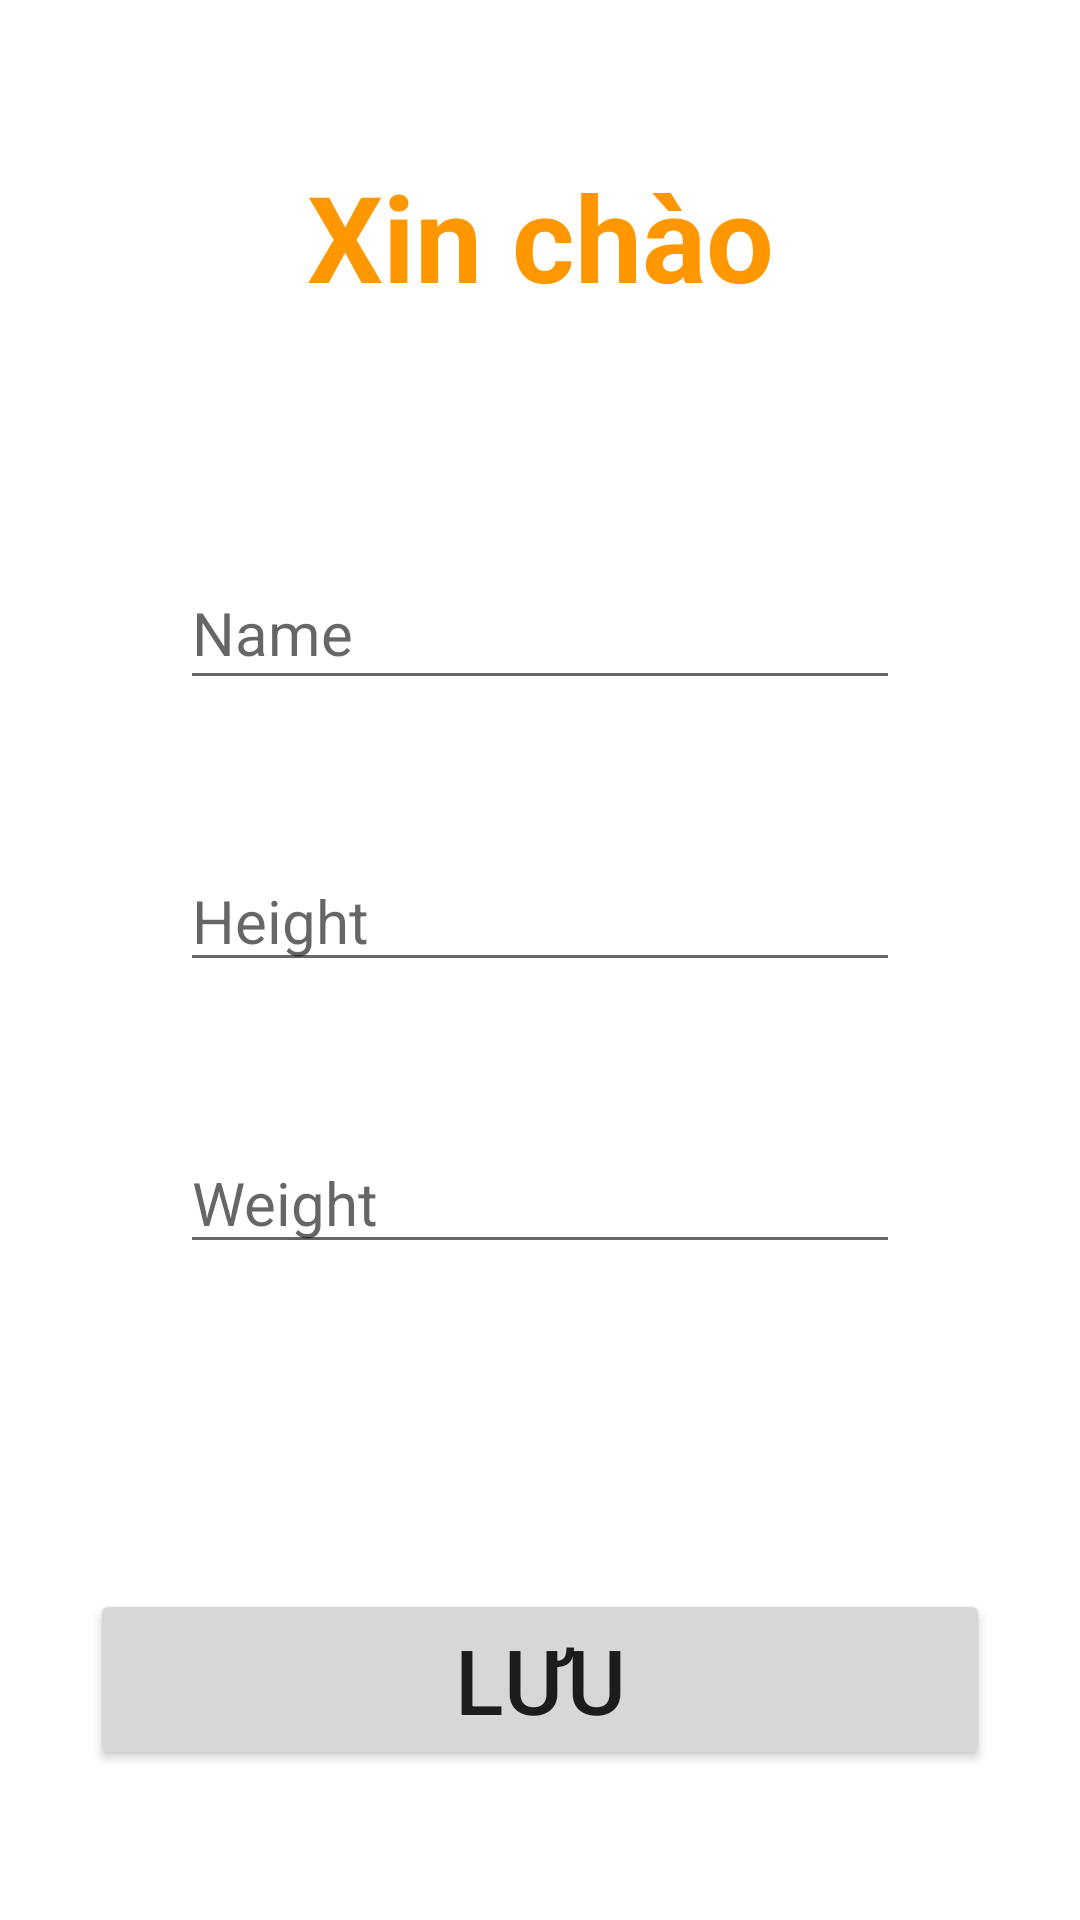

Reconstruct the res/layout file that produces this screen, plus the resources it refers to.
<!-- AndroidManifest.xml: application theme Theme.ThiThuOnl -->
<!-- res/layout/them.xml -->
<?xml version="1.0" encoding="utf-8"?>
<androidx.constraintlayout.widget.ConstraintLayout
    xmlns:android="http://schemas.android.com/apk/res/android"
    xmlns:app="http://schemas.android.com/apk/res-auto"
    xmlns:tools="http://schemas.android.com/tools"
    android:layout_width="match_parent"
    android:layout_height="match_parent">

    <Button
        android:id="@+id/save"
        android:layout_width="0dp"
        android:layout_height="wrap_content"
        android:layout_marginStart="30dp"
        android:layout_marginLeft="30dp"
        android:layout_marginEnd="30dp"
        android:layout_marginRight="30dp"
        android:layout_marginBottom="50dp"
        android:text="Lưu"
        android:textSize="30dp"
        app:layout_constraintBottom_toBottomOf="parent"
        app:layout_constraintEnd_toEndOf="parent"
        app:layout_constraintStart_toStartOf="parent" />

    <EditText
        android:id="@+id/name"
        android:layout_width="0dp"
        android:layout_height="48dp"
        android:layout_marginStart="30dp"
        android:layout_marginLeft="30dp"
        android:layout_marginTop="80dp"
        android:layout_marginEnd="30dp"
        android:layout_marginRight="30dp"
        android:ems="10"
        android:hint="Name"
        android:inputType="textPersonName"
        android:textSize="20dp"
        app:layout_constraintEnd_toEndOf="@+id/textView"
        app:layout_constraintHorizontal_bias="0.612"
        app:layout_constraintStart_toStartOf="@+id/textView"
        app:layout_constraintTop_toBottomOf="@+id/textView" />

    <EditText
        android:id="@+id/weight"
        android:layout_width="0dp"
        android:layout_height="wrap_content"
        android:layout_marginTop="50dp"
        android:ems="10"
        android:hint="Weight"
        android:inputType="textPersonName"
        android:textSize="20dp"
        app:layout_constraintEnd_toEndOf="@+id/height"
        app:layout_constraintHorizontal_bias="1.0"
        app:layout_constraintStart_toStartOf="@+id/height"
        app:layout_constraintTop_toBottomOf="@+id/height" />

    <EditText
        android:id="@+id/height"
        android:layout_width="0dp"
        android:layout_height="wrap_content"
        android:layout_marginTop="50dp"
        android:ems="10"
        android:hint="Height"
        android:inputType="textPersonName"
        android:textSize="20dp"
        app:layout_constraintEnd_toEndOf="@+id/name"
        app:layout_constraintHorizontal_bias="0.309"
        app:layout_constraintStart_toStartOf="@+id/name"
        app:layout_constraintTop_toBottomOf="@+id/name" />

    <TextView
        android:id="@+id/textView"
        android:layout_width="0dp"
        android:layout_height="wrap_content"
        android:layout_marginStart="30dp"
        android:layout_marginLeft="30dp"
        android:layout_marginTop="52dp"
        android:layout_marginEnd="30dp"
        android:layout_marginRight="30dp"
        android:gravity="center_horizontal"
        android:text="Xin chào"
        android:textAlignment="center"
        android:textColor="#FF9800"
        android:textSize="40dp"
        android:textStyle="bold"
        app:layout_constraintEnd_toEndOf="parent"
        app:layout_constraintHorizontal_bias="0.498"
        app:layout_constraintStart_toStartOf="parent"
        app:layout_constraintTop_toTopOf="parent" />
</androidx.constraintlayout.widget.ConstraintLayout>
<!-- resources referenced by this layout -->
<resources>
  <style name="Theme.ThiThuOnl" parent="Theme.MaterialComponents.DayNight.DarkActionBar">
          
          <item name="colorPrimary">@color/purple_500</item>
          <item name="colorPrimaryVariant">@color/purple_700</item>
          <item name="colorOnPrimary">@color/white</item>
          
          <item name="colorSecondary">@color/teal_200</item>
          <item name="colorSecondaryVariant">@color/teal_700</item>
          <item name="colorOnSecondary">@color/black</item>
          
          <item name="android:statusBarColor" tools:targetApi="l">?attr/colorPrimaryVariant</item>
          
      </style>
  <!-- not gathered from this repository: default colours our renderer supplied (Android Studio template values) -->
  <color name="purple_500">#FF6200EE</color>
  <color name="purple_700">#FF3700B3</color>
  <color name="teal_200">#FF03DAC5</color>
  <color name="teal_700">#FF018786</color>
  <color name="black">#FF000000</color>
  <color name="white">#FFFFFFFF</color>
</resources>
